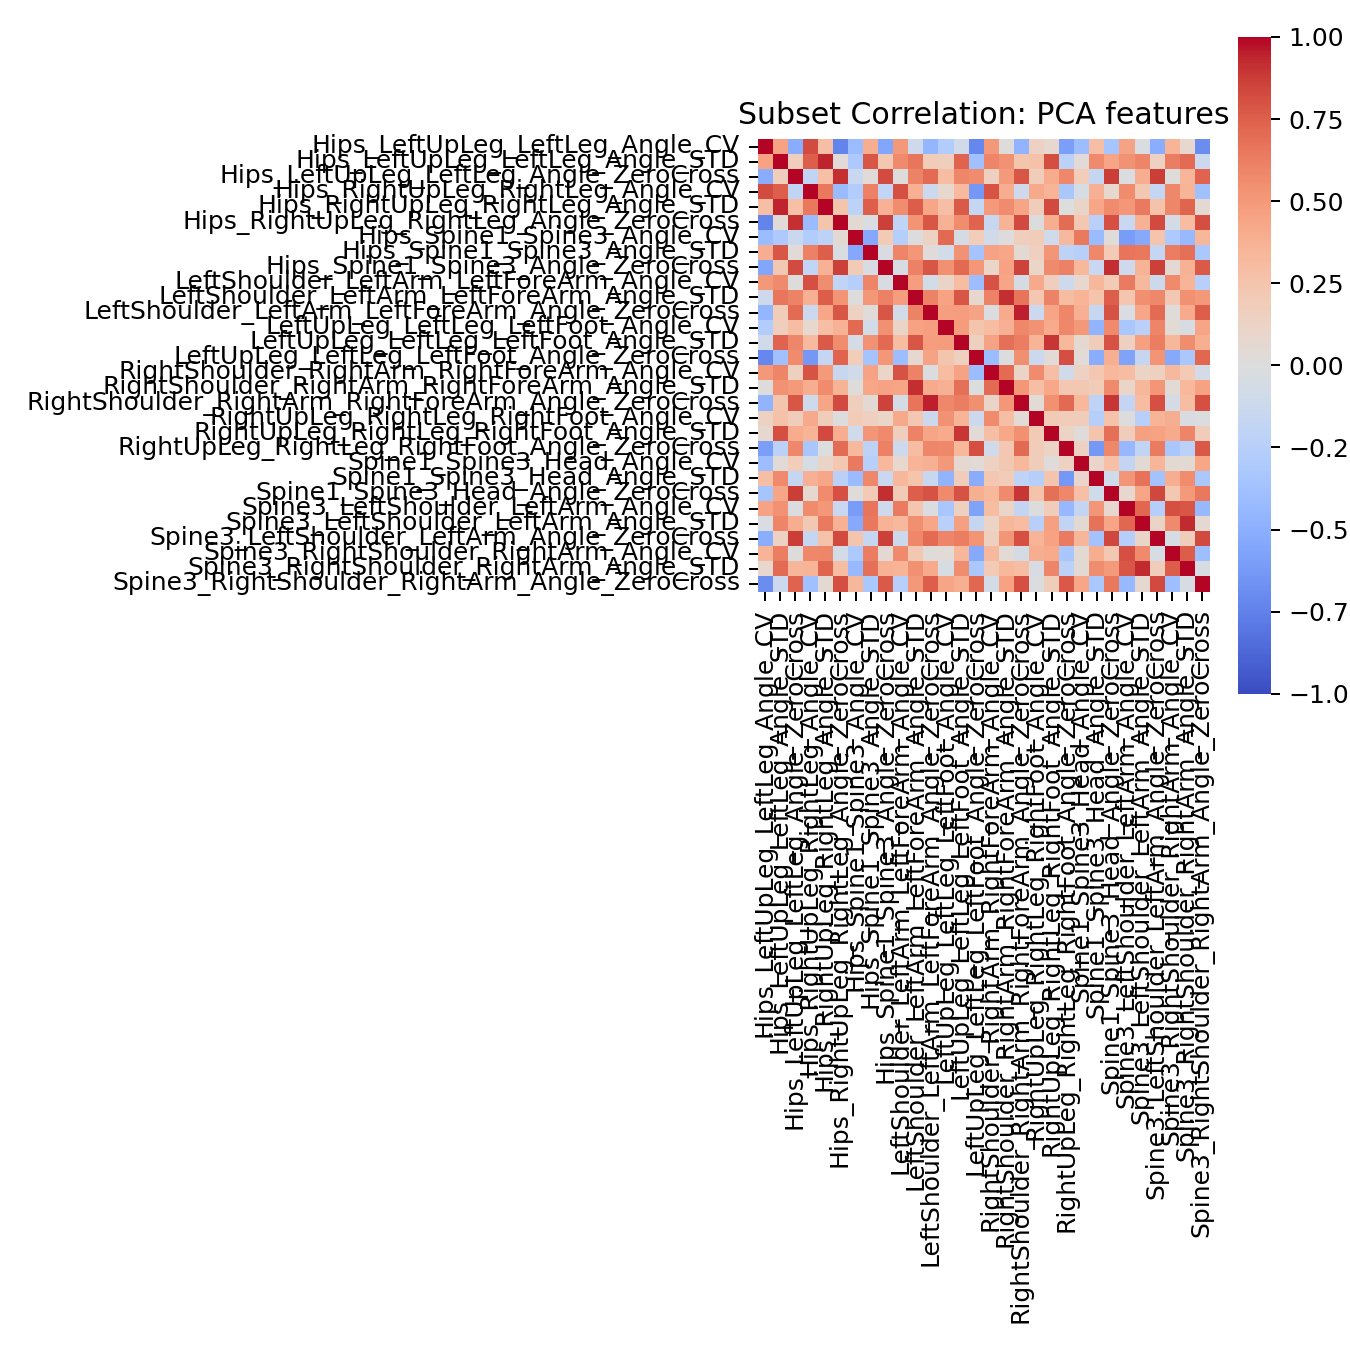

Data behind this chart, as committed beside it:
, Hips_LeftUpLeg_LeftLeg_Angle_CV, Hips_LeftUpLeg_LeftLeg_Angle_STD, Hips_LeftUpLeg_LeftLeg_Angle_ZeroCross, Hips_RightUpLeg_RightLeg_Angle_CV, Hips_RightUpLeg_RightLeg_Angle_STD, Hips_RightUpLeg_RightLeg_Angle_ZeroCross, Hips_Spine1_Spine3_Angle_CV, Hips_Spine1_Spine3_Angle_STD, Hips_Spine1_Spine3_Angle_ZeroCross, LeftShoulder_LeftArm_LeftForeArm_Angle_C…, LeftShoulder_LeftArm_LeftForeArm_Angle_S…, LeftShoulder_LeftArm_LeftForeArm_Angle_Z…, LeftUpLeg_LeftLeg_LeftFoot_Angle_CV, LeftUpLeg_LeftLeg_LeftFoot_Angle_STD, LeftUpLeg_LeftLeg_LeftFoot_Angle_ZeroCro…, RightShoulder_RightArm_RightForeArm_Angl…, RightShoulder_RightArm_RightForeArm_Angl…, RightShoulder_RightArm_RightForeArm_Angl…, RightUpLeg_RightLeg_RightFoot_Angle_CV, RightUpLeg_RightLeg_RightFoot_Angle_STD, RightUpLeg_RightLeg_RightFoot_Angle_Zero…, Spine1_Spine3_Head_Angle_CV, Spine1_Spine3_Head_Angle_STD
Hips_LeftUpLeg_LeftLeg_Angle_CV, 1.0, 0.4593, -0.518, 0.8261, 0.2931, -0.7386, -0.4146, 0.3915, -0.5552, 0.503, -0.1034, -0.455, -0.284, -0.08676, -0.724, 0.5027, 0.01065, -0.4723, 0.1394, 0.07519, -0.5996, -0.4102, 0.2942
Hips_LeftUpLeg_LeftLeg_Angle_STD, 0.4593, 1.0, 0.165, 0.7553, 0.9383, 0.03539, -0.3179, 0.7887, 0.2196, 0.5772, 0.6639, 0.1931, 0.1656, 0.7416, -0.3844, 0.6006, 0.5389, 0.2437, 0.2678, 0.82, -0.2282, 0.03814, 0.5743
Hips_LeftUpLeg_LeftLeg_Angle_ZeroCross, -0.518, 0.165, 1.0, -0.1903, 0.2866, 0.9078, -0.1392, 0.03688, 0.8242, 0.01031, 0.6081, 0.7043, 0.2999, 0.5888, 0.5675, 0.1485, 0.4936, 0.7888, 0.1746, 0.4023, 0.5791, 0.187, -0.1711
Hips_RightUpLeg_RightLeg_Angle_CV, 0.8261, 0.7553, -0.1903, 1.0, 0.6525, -0.424, -0.2881, 0.6121, -0.1849, 0.8092, 0.3803, -0.1253, 0.07406, 0.3141, -0.6393, 0.7909, 0.398, -0.1049, 0.4204, 0.352, -0.3335, -0.0497, 0.3786
Hips_RightUpLeg_RightLeg_Angle_STD, 0.2931, 0.9383, 0.2866, 0.6525, 1.0, 0.2435, -0.225, 0.7504, 0.3707, 0.5551, 0.7626, 0.4318, 0.2952, 0.7731, -0.171, 0.4959, 0.5684, 0.4407, 0.1731, 0.8289, -0.007684, 0.1101, 0.4302
Hips_RightUpLeg_RightLeg_Angle_ZeroCross, -0.7386, 0.03539, 0.9078, -0.424, 0.2435, 1.0, 0.05362, -0.02762, 0.8635, -0.2008, 0.5311, 0.7883, 0.3697, 0.5551, 0.7406, -0.1539, 0.3606, 0.8303, 0.001068, 0.3941, 0.6961, 0.2293, -0.2394
Hips_Spine1_Spine3_Angle_CV, -0.4146, -0.3179, -0.1392, -0.2881, -0.225, 0.05362, 1.0, -0.5439, 0.199, -0.2609, 0.004134, 0.1399, 0.7149, -0.05667, 0.1843, -0.09079, 0.01421, 0.1645, 0.1899, -0.09545, 0.3235, 0.6457, -0.4231
Hips_Spine1_Spine3_Angle_STD, 0.3915, 0.7887, 0.03688, 0.6121, 0.7504, -0.02762, -0.5439, 1.0, -0.03751, 0.5989, 0.5137, 0.02721, -0.08552, 0.5339, -0.3616, 0.4491, 0.4322, 0.05102, 0.1608, 0.5198, -0.2179, -0.2564, 0.5848
Hips_Spine1_Spine3_Angle_ZeroCross, -0.5552, 0.2196, 0.8242, -0.1849, 0.3707, 0.8635, 0.199, -0.03751, 1.0, -0.03701, 0.6109, 0.7889, 0.5441, 0.7179, 0.511, 0.1038, 0.455, 0.8571, 0.1072, 0.5774, 0.6147, 0.3348, -0.1439
LeftShoulder_LeftArm_LeftForeArm_Angle_C…, 0.503, 0.5772, 0.01031, 0.8092, 0.5551, -0.2008, -0.2609, 0.5989, -0.03701, 1.0, 0.4838, -0.08291, 0.1105, 0.2983, -0.4105, 0.8023, 0.4378, -0.05502, 0.4149, 0.1713, -0.1124, 0.08306, 0.3374
LeftShoulder_LeftArm_LeftForeArm_Angle_S…, -0.1034, 0.6639, 0.6081, 0.3803, 0.7626, 0.5311, 0.004134, 0.5137, 0.6109, 0.4838, 1.0, 0.6093, 0.4572, 0.7885, 0.07551, 0.6049, 0.9168, 0.6697, 0.2267, 0.6021, 0.3001, 0.3587, 0.2549
LeftShoulder_LeftArm_LeftForeArm_Angle_Z…, -0.455, 0.1931, 0.7043, -0.1253, 0.4318, 0.7883, 0.1399, 0.02721, 0.7889, -0.08291, 0.6093, 1.0, 0.4713, 0.4781, 0.4529, -0.01902, 0.4095, 0.9454, -0.1326, 0.4392, 0.5924, 0.3761, -0.1498
LeftUpLeg_LeftLeg_LeftFoot_Angle_CV, -0.284, 0.1656, 0.2999, 0.07406, 0.2952, 0.3697, 0.7149, -0.08552, 0.5441, 0.1105, 0.4572, 0.4713, 1.0, 0.4903, 0.2449, 0.3045, 0.3761, 0.5857, 0.5374, 0.4097, 0.5847, 0.5009, -0.4715
LeftUpLeg_LeftLeg_LeftFoot_Angle_STD, -0.08676, 0.7416, 0.5888, 0.3141, 0.7731, 0.5551, -0.05667, 0.5339, 0.7179, 0.2983, 0.7885, 0.4781, 0.4903, 1.0, 0.1561, 0.4464, 0.6816, 0.6302, 0.3539, 0.8971, 0.3352, 0.06762, 0.1736
LeftUpLeg_LeftLeg_LeftFoot_Angle_ZeroCro…, -0.724, -0.3844, 0.5675, -0.6393, -0.171, 0.7406, 0.1843, -0.3616, 0.511, -0.4105, 0.07551, 0.4529, 0.2449, 0.1561, 1.0, -0.4219, -0.01531, 0.5498, -0.1296, 0.03341, 0.8195, 0.03557, -0.5215
RightShoulder_RightArm_RightForeArm_Angl…, 0.5027, 0.6006, 0.1485, 0.7909, 0.4959, -0.1539, -0.09079, 0.4491, 0.1038, 0.8023, 0.6049, -0.01902, 0.3045, 0.4464, -0.4219, 1.0, 0.7041, 0.11, 0.5688, 0.2944, -0.08674, 0.1353, 0.2333
RightShoulder_RightArm_RightForeArm_Angl…, 0.01065, 0.5389, 0.4936, 0.398, 0.5684, 0.3606, 0.01421, 0.4322, 0.455, 0.4378, 0.9168, 0.4095, 0.3761, 0.6816, -0.01531, 0.7041, 1.0, 0.5094, 0.2928, 0.4223, 0.2336, 0.2208, 0.1896
RightShoulder_RightArm_RightForeArm_Angl…, -0.4723, 0.2437, 0.7888, -0.1049, 0.4407, 0.8303, 0.1645, 0.05102, 0.8571, -0.05502, 0.6697, 0.9454, 0.5857, 0.6302, 0.5498, 0.11, 0.5094, 1.0, 0.04466, 0.5457, 0.715, 0.3321, -0.2099
RightUpLeg_RightLeg_RightFoot_Angle_CV, 0.1394, 0.2678, 0.1746, 0.4204, 0.1731, 0.001068, 0.1899, 0.1608, 0.1072, 0.4149, 0.2267, -0.1326, 0.5374, 0.3539, -0.1296, 0.5688, 0.2928, 0.04466, 1.0, 0.1983, 0.1904, 0.1774, -0.2588
RightUpLeg_RightLeg_RightFoot_Angle_STD, 0.07519, 0.82, 0.4023, 0.352, 0.8289, 0.3941, -0.09545, 0.5198, 0.5774, 0.1713, 0.6021, 0.4392, 0.4097, 0.8971, 0.03341, 0.2944, 0.4223, 0.5457, 0.1983, 1.0, 0.1215, 0.02638, 0.2538
RightUpLeg_RightLeg_RightFoot_Angle_Zero…, -0.5996, -0.2282, 0.5791, -0.3335, -0.007684, 0.6961, 0.3235, -0.2179, 0.6147, -0.1124, 0.3001, 0.5924, 0.5847, 0.3352, 0.8195, -0.08674, 0.2336, 0.715, 0.1904, 0.1215, 1.0, 0.1399, -0.6353
Spine1_Spine3_Head_Angle_CV, -0.4102, 0.03814, 0.187, -0.0497, 0.1101, 0.2293, 0.6457, -0.2564, 0.3348, 0.08306, 0.3587, 0.3761, 0.5009, 0.06762, 0.03557, 0.1353, 0.2208, 0.3321, 0.1774, 0.02638, 0.1399, 1.0, 0.1001
Spine1_Spine3_Head_Angle_STD, 0.2942, 0.5743, -0.1711, 0.3786, 0.4302, -0.2394, -0.4231, 0.5848, -0.1439, 0.3374, 0.2549, -0.1498, -0.4715, 0.1736, -0.5215, 0.2333, 0.1896, -0.2099, -0.2588, 0.2538, -0.6353, 0.1001, 1.0
Spine1_Spine3_Head_Angle_ZeroCross, -0.359, 0.4399, 0.8749, 0.07245, 0.5695, 0.8114, 0.01882, 0.2081, 0.9152, 0.2027, 0.7553, 0.7983, 0.5755, 0.8029, 0.386, 0.3326, 0.577, 0.8908, 0.2619, 0.6806, 0.5795, 0.2842, -0.09609
Spine3_LeftShoulder_LeftArm_Angle_CV, 0.4495, 0.5327, -0.01938, 0.568, 0.51, -0.1472, -0.6136, 0.6674, -0.1046, 0.6404, 0.2395, -0.02449, -0.3287, 0.1523, -0.5746, 0.3, 0.109, -0.1757, 0.005027, 0.1734, -0.443, -0.1725, 0.5193
Spine3_LeftShoulder_LeftArm_Angle_STD, -0.02645, 0.5964, 0.3917, 0.2243, 0.6479, 0.3743, -0.5329, 0.654, 0.3638, 0.3241, 0.5477, 0.4313, -0.2407, 0.4661, -0.1619, 0.1178, 0.3372, 0.3115, -0.2566, 0.4646, -0.188, 0.05371, 0.6781
Spine3_LeftShoulder_LeftArm_Angle_ZeroCr…, -0.509, 0.1384, 0.8672, -0.1663, 0.2597, 0.8343, 0.2537, -0.1678, 0.8665, -0.1224, 0.5826, 0.7065, 0.6, 0.6294, 0.5308, 0.1531, 0.5207, 0.8065, 0.3552, 0.4593, 0.6392, 0.351, -0.3705
Spine3_RightShoulder_RightArm_Angle_CV, 0.3529, 0.6318, 0.01248, 0.5854, 0.5875, -0.07091, -0.319, 0.6312, 0.05524, 0.5711, 0.2249, 0.01935, 0.04642, 0.3385, -0.5329, 0.3225, 0.04032, -0.06037, 0.3947, 0.4086, -0.3357, 0.04703, 0.3965
Spine3_RightShoulder_RightArm_Angle_STD, 0.08477, 0.7063, 0.3468, 0.3531, 0.7286, 0.3043, -0.4359, 0.6843, 0.3708, 0.3566, 0.5446, 0.4091, -0.04216, 0.5571, -0.3247, 0.2046, 0.3284, 0.3011, -0.03268, 0.6002, -0.2292, 0.05461, 0.5614
Spine3_RightShoulder_RightArm_Angle_Zero…, -0.6914, -0.1328, 0.7381, -0.3878, 0.05752, 0.8171, 0.3423, -0.3274, 0.7728, -0.2517, 0.5029, 0.7527, 0.4398, 0.3853, 0.7227, -0.07787, 0.4546, 0.8051, -0.011, 0.173, 0.7735, 0.4317, -0.3279
